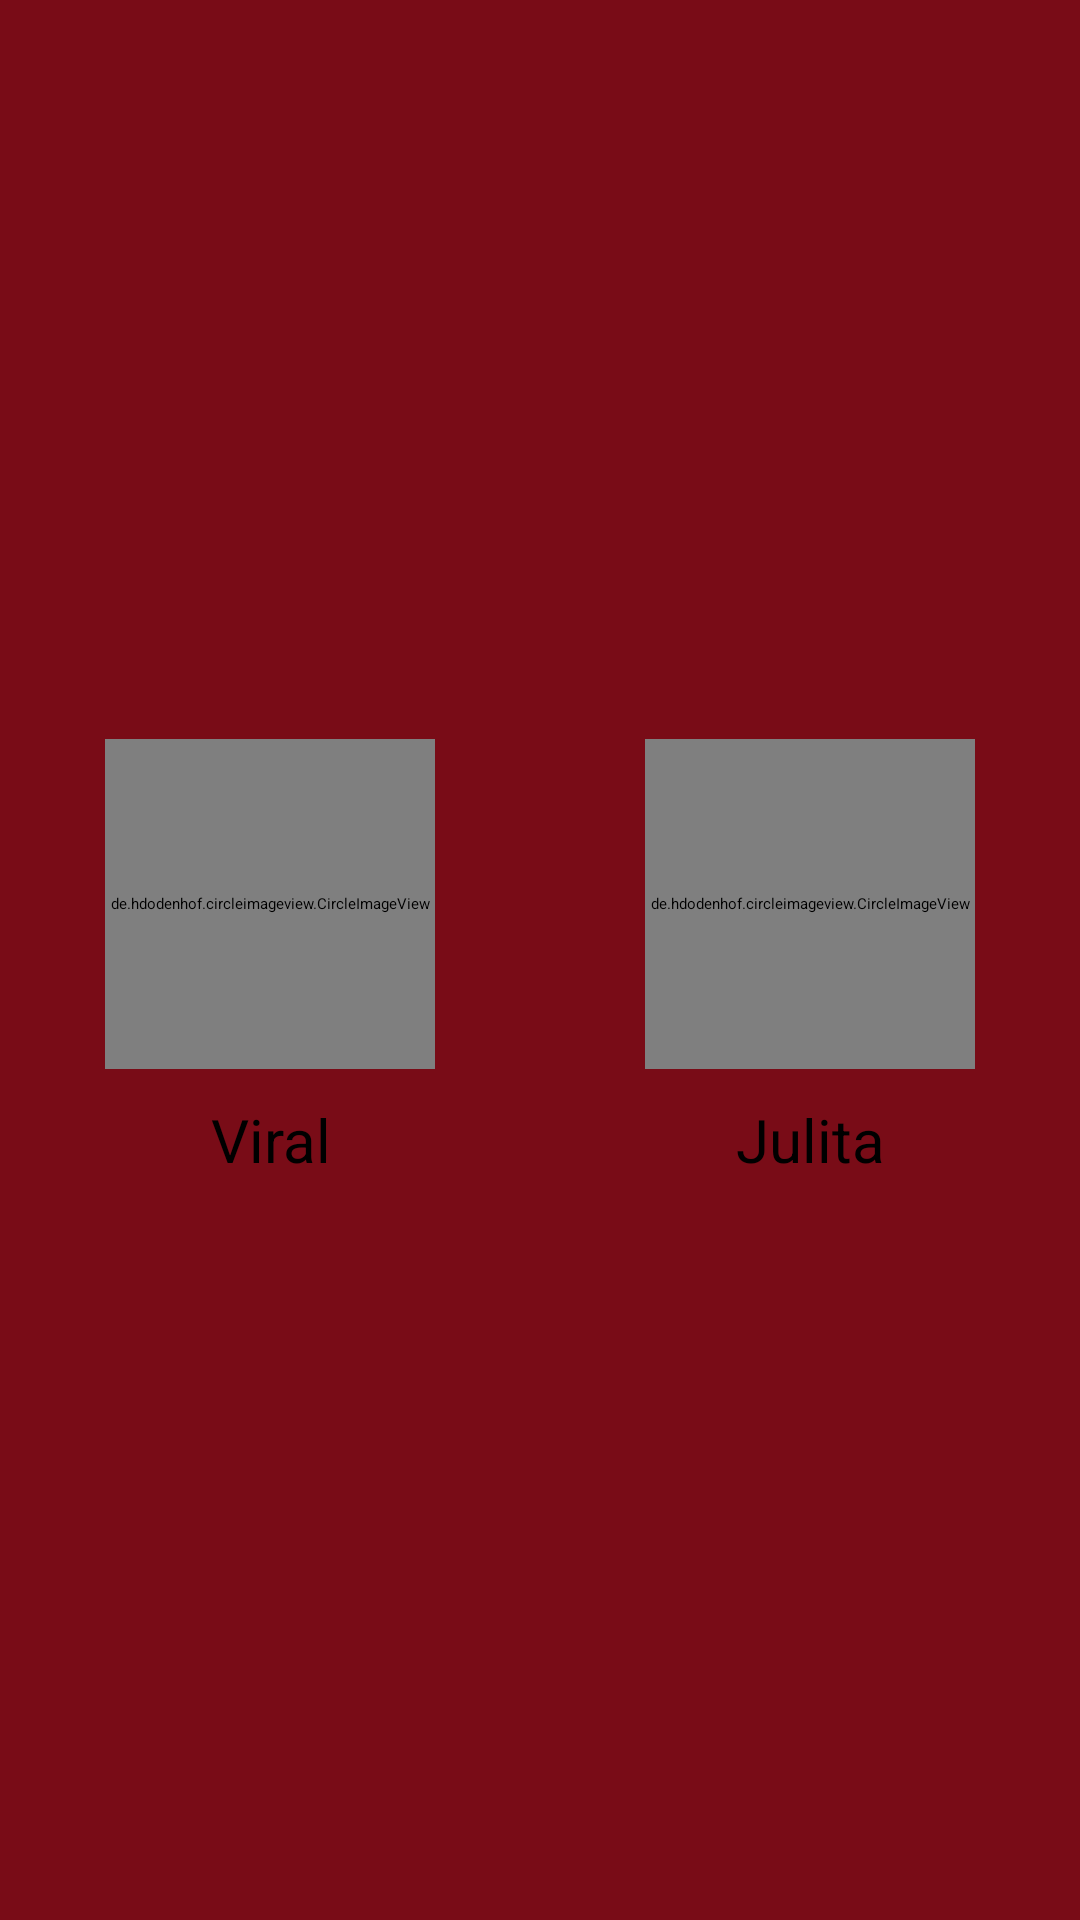

Produce the Android XML layout that renders to this screen, including the resource entries it uses.
<!-- AndroidManifest.xml: application theme AppTheme.ActionBar.Transparent -->
<!-- res/layout/activity_guest_invite_id.xml -->
<?xml version="1.0" encoding="utf-8"?>
<LinearLayout
    xmlns:android="http://schemas.android.com/apk/res/android"
    xmlns:app="http://schemas.android.com/apk/res-auto"
    xmlns:tools="http://schemas.android.com/tools"
    android:layout_width="match_parent"
    android:layout_height="match_parent"
    android:background="@color/background_color"
    android:orientation="horizontal"
    tools:context="com.ankita.momentwedding.GuestInviteIdActivity">

    <LinearLayout
        android:id="@+id/llGroom"
        android:layout_width="match_parent"
        android:layout_height="match_parent"
        android:orientation="vertical"
        android:gravity="center"
        android:layout_weight="1">

        <de.hdodenhof.circleimageview.CircleImageView
            android:id="@+id/ivGroomPic"
            android:layout_width="110dp"
            android:layout_height="110dp"
            android:src="@drawable/red"
            android:layout_gravity="center_horizontal"
            app:civ_border_color="@color/colorSelect"
            app:civ_border_width="5dp" />

        <TextView
            android:id="@+id/txtGroomName"
            android:layout_width="match_parent"
            android:layout_height="wrap_content"
            android:layout_marginTop="10dp"
            android:gravity="center"
            android:textSize="20dp"
            android:text="Viral" />

    </LinearLayout>

    <LinearLayout
        android:id="@+id/llBride"
        android:layout_width="match_parent"
        android:layout_height="match_parent"
        android:orientation="vertical"
        android:gravity="center"
        android:layout_weight="1">

        <de.hdodenhof.circleimageview.CircleImageView
            android:id="@+id/ivBridePic"
            android:layout_width="110dp"
            android:layout_height="110dp"
            android:src="@drawable/red"
            android:layout_gravity="center_horizontal"
            app:civ_border_color="@color/colorSelect"
            app:civ_border_width="5dp" />

        <TextView
            android:id="@+id/txtBrideName"
            android:layout_width="match_parent"
            android:layout_height="wrap_content"
            android:layout_marginTop="10dp"
            android:gravity="center"
            android:textSize="20dp"
            android:text="Julita" />

    </LinearLayout>

</LinearLayout>
<!-- resources referenced by this layout -->
<resources>
  <color name="background_color">#790c17</color>
  <color name="colorSelect">#4f2316</color>
</resources>
